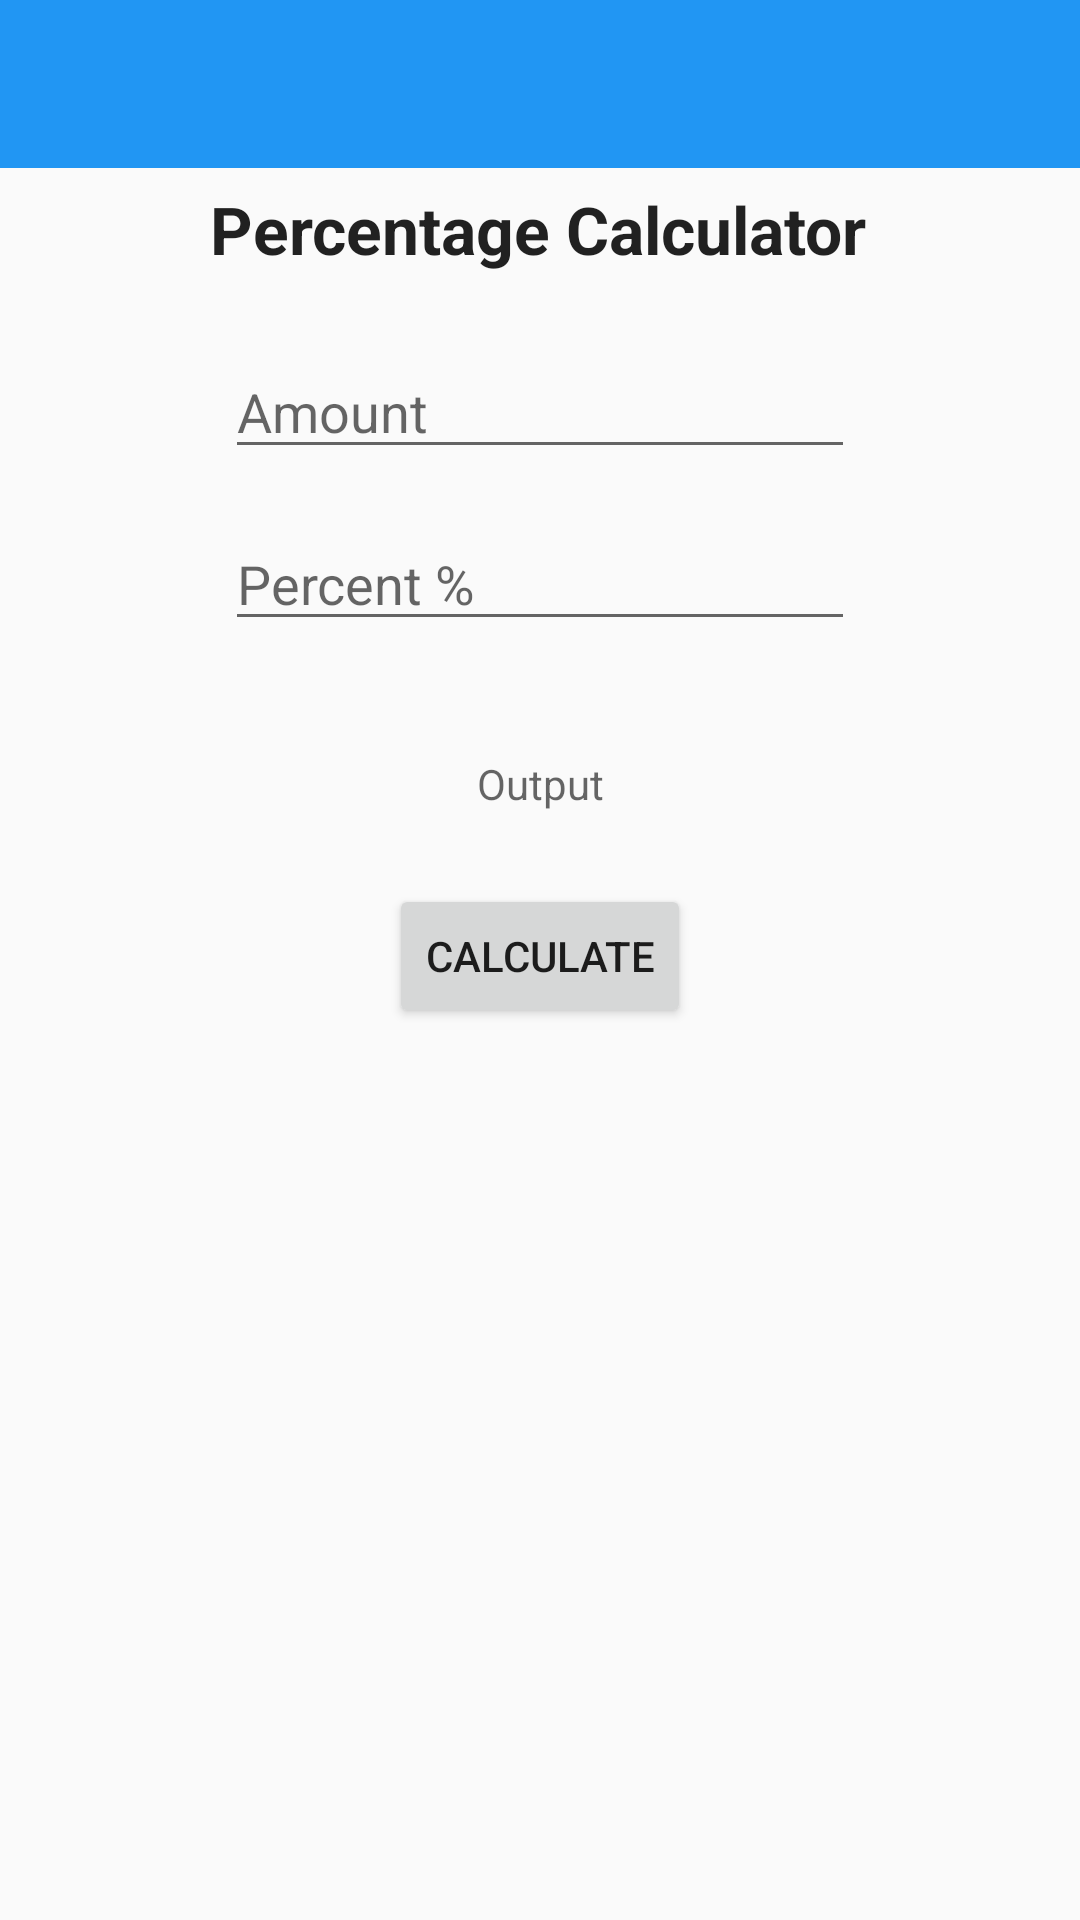

Here is an Android app screen rendered from its layout file. Give the layout XML and the strings, colors and styles it references.
<!-- AndroidManifest.xml: activity theme AppTheme.NoActionBar -->
<!-- res/layout/activity_main.xml -->
<?xml version="1.0" encoding="utf-8"?>
<androidx.constraintlayout.widget.ConstraintLayout xmlns:android="http://schemas.android.com/apk/res/android"
    xmlns:app="http://schemas.android.com/apk/res-auto"
    xmlns:tools="http://schemas.android.com/tools"
    android:id="@+id/coordinatorLayout"
    android:layout_width="match_parent"
    android:layout_height="match_parent"
    tools:context=".MainActivity">

    <LinearLayout
        android:layout_width="match_parent"
        android:layout_height="match_parent"
        android:orientation="vertical">

        <com.google.android.material.appbar.AppBarLayout
            android:id="@+id/appBarLayout2"
            android:layout_width="match_parent"
            android:layout_height="wrap_content"
            android:theme="@style/AppTheme.AppBarOverlay">

            <androidx.appcompat.widget.Toolbar
                android:id="@+id/toolbar"
                android:layout_width="match_parent"
                android:layout_height="wrap_content"
                android:background="?attr/colorPrimary"
                app:popupTheme="@style/AppTheme.PopupOverlay" />

        </com.google.android.material.appbar.AppBarLayout>
    </LinearLayout>

    <TextView
        android:id="@+id/heading_text"
        android:layout_width="wrap_content"
        android:layout_height="wrap_content"
        android:text="@string/calculator_heading"
        android:textAppearance="@style/TextAppearance.AppCompat.Large"
        android:textStyle="bold"
        app:layout_constraintBottom_toBottomOf="parent"
        app:layout_constraintHorizontal_bias="0.497"
        app:layout_constraintLeft_toLeftOf="parent"
        app:layout_constraintRight_toRightOf="parent"
        app:layout_constraintTop_toTopOf="parent"
        app:layout_constraintVertical_bias="0.101" />

    <EditText
        android:id="@+id/amount_text"
        android:layout_width="wrap_content"
        android:layout_height="wrap_content"
        android:layout_marginTop="24dp"
        android:autofillHints=""
        android:ems="10"
        android:hint="@string/amount"
        android:inputType="number"
        app:layout_constraintEnd_toEndOf="parent"
        app:layout_constraintStart_toStartOf="parent"
        app:layout_constraintTop_toBottomOf="@+id/heading_text" />

    <EditText
        android:id="@+id/percent_text"
        android:layout_width="wrap_content"
        android:layout_height="wrap_content"
        android:layout_marginTop="16dp"
        android:autofillHints=""
        android:ems="10"
        android:hint="@string/percent"
        android:inputType="number"
        app:layout_constraintEnd_toEndOf="parent"
        app:layout_constraintStart_toStartOf="parent"
        app:layout_constraintTop_toBottomOf="@+id/amount_text" />

    <TextView
        android:id="@+id/output_text"
        android:layout_width="wrap_content"
        android:layout_height="wrap_content"
        android:layout_marginTop="38dp"
        android:hint="@string/Output"
        android:text=""
        app:layout_constraintEnd_toEndOf="parent"
        app:layout_constraintStart_toStartOf="parent"
        app:layout_constraintTop_toBottomOf="@+id/percent_text" />

    <Button
        android:id="@+id/calculate_button"
        android:layout_width="wrap_content"
        android:layout_height="wrap_content"
        android:layout_marginTop="24dp"
        android:text="@string/calculate"
        app:layout_constraintEnd_toEndOf="parent"
        app:layout_constraintStart_toStartOf="parent"
        app:layout_constraintTop_toBottomOf="@+id/output_text" />

</androidx.constraintlayout.widget.ConstraintLayout>
<!-- resources referenced by this layout -->
<resources>
  <string name="Output">Output</string>
  <string name="amount">Amount</string>
  <string name="calculate">Calculate</string>
  <string name="calculator_heading">Percentage Calculator</string>
  <string name="percent">Percent %</string>
  <style name="AppTheme.AppBarOverlay" parent="ThemeOverlay.AppCompat.Dark.ActionBar" />
  <style name="AppTheme.PopupOverlay" parent="ThemeOverlay.AppCompat.Light" />
  <style name="AppTheme.NoActionBar">
          <item name="windowActionBar">false</item>
          <item name="windowNoTitle">true</item>
      </style>
</resources>
